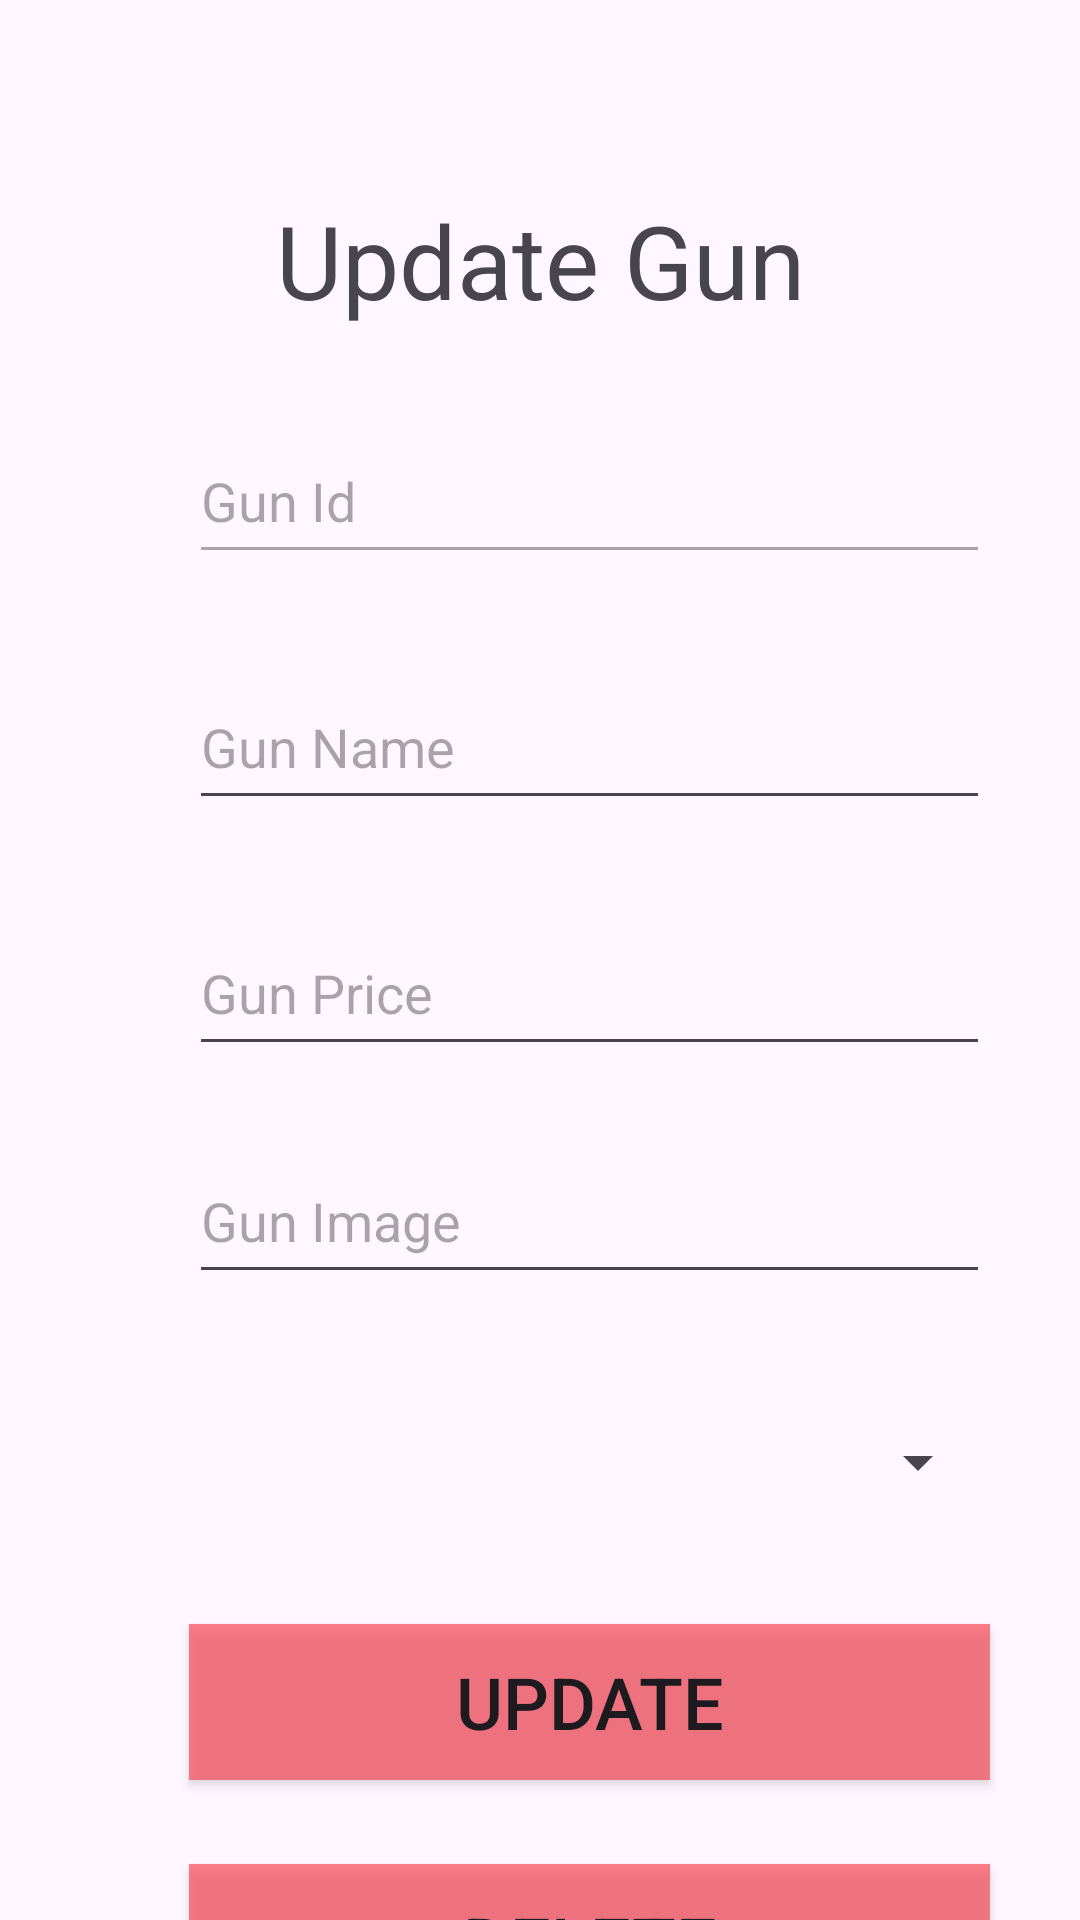

Android layout source for this screen:
<!-- AndroidManifest.xml: application theme Theme.PRM392_FinalProject -->
<!-- res/layout/activity_update_gun.xml -->
<?xml version="1.0" encoding="utf-8"?>
<androidx.constraintlayout.widget.ConstraintLayout xmlns:android="http://schemas.android.com/apk/res/android"
    xmlns:app="http://schemas.android.com/apk/res-auto"
    xmlns:tools="http://schemas.android.com/tools"
    android:layout_width="match_parent"
    android:layout_height="match_parent"
    tools:context=".AddGunActivity">

    <androidx.appcompat.widget.AppCompatButton
        android:id="@+id/btnBackGun2"
        android:layout_width="267dp"
        android:layout_height="52dp"
        android:layout_marginStart="63dp"
        android:layout_marginTop="28dp"
        android:layout_marginEnd="63dp"
        android:background="#ABFA4451"
        android:backgroundTint="@null"
        android:text="Back"
        android:textSize="24sp"
        app:layout_constraintEnd_toEndOf="parent"
        app:layout_constraintHorizontal_bias="0.0"
        app:layout_constraintStart_toStartOf="parent"
        app:layout_constraintTop_toBottomOf="@+id/btnDeleteGun" />

    <androidx.appcompat.widget.AppCompatButton
        android:id="@+id/btnDeleteGun"
        android:layout_width="267dp"
        android:layout_height="52dp"
        android:layout_marginStart="63dp"
        android:layout_marginTop="28dp"
        android:layout_marginEnd="63dp"
        android:background="#ABFA4451"
        android:backgroundTint="@null"
        android:text="Delete"
        android:textSize="24sp"
        app:layout_constraintEnd_toEndOf="parent"
        app:layout_constraintHorizontal_bias="0.0"
        app:layout_constraintStart_toStartOf="parent"
        app:layout_constraintTop_toBottomOf="@+id/btnUpdateGun" />

    <EditText
        android:id="@+id/edtUpdateGunId"
        android:layout_width="267dp"
        android:layout_height="52dp"
        android:layout_marginStart="63dp"
        android:layout_marginTop="30dp"
        android:layout_marginEnd="63dp"
        android:ems="10"
        android:enabled="false"
        android:hint="Gun Id"
        android:inputType="text"
        app:layout_constraintEnd_toEndOf="parent"
        app:layout_constraintHorizontal_bias="0.0"
        app:layout_constraintStart_toStartOf="parent"
        app:layout_constraintTop_toBottomOf="@+id/textView6" />

    <androidx.appcompat.widget.AppCompatButton
        android:id="@+id/btnUpdateGun"
        android:layout_width="267dp"
        android:layout_height="52dp"
        android:layout_marginStart="63dp"
        android:layout_marginTop="28dp"
        android:layout_marginEnd="63dp"
        android:background="#ABFA4451"
        android:backgroundTint="@null"
        android:text="Update"
        android:textSize="24sp"
        app:layout_constraintEnd_toEndOf="parent"
        app:layout_constraintHorizontal_bias="0.0"
        app:layout_constraintStart_toStartOf="parent"
        app:layout_constraintTop_toBottomOf="@+id/spinnerUpdateBundle" />

    <EditText
        android:id="@+id/edtUpdateGunImage"
        android:layout_width="267dp"
        android:layout_height="52dp"
        android:layout_marginStart="63dp"
        android:layout_marginTop="24dp"
        android:layout_marginEnd="63dp"
        android:ems="10"
        android:hint="Gun Image"
        android:inputType="text"
        app:layout_constraintEnd_toEndOf="parent"
        app:layout_constraintHorizontal_bias="0.0"
        app:layout_constraintStart_toStartOf="parent"
        app:layout_constraintTop_toBottomOf="@+id/edtUpdateGunPrice" />

    <EditText
        android:id="@+id/edtUpdateGunName"
        android:layout_width="267dp"
        android:layout_height="52dp"
        android:layout_marginStart="63dp"
        android:layout_marginTop="30dp"
        android:layout_marginEnd="63dp"
        android:ems="10"
        android:hint="Gun Name"
        android:inputType="text"
        app:layout_constraintEnd_toEndOf="parent"
        app:layout_constraintHorizontal_bias="0.0"
        app:layout_constraintStart_toStartOf="parent"
        app:layout_constraintTop_toBottomOf="@+id/edtUpdateGunId" />

    <Spinner
        android:id="@+id/spinnerUpdateBundle"
        android:layout_width="267dp"
        android:layout_height="52dp"
        android:layout_marginStart="63dp"
        android:layout_marginTop="30dp"
        android:layout_marginEnd="63dp"
        app:layout_constraintEnd_toEndOf="parent"
        app:layout_constraintHorizontal_bias="0.0"
        app:layout_constraintStart_toStartOf="parent"
        app:layout_constraintTop_toBottomOf="@+id/edtUpdateGunImage" />

    <EditText
        android:id="@+id/edtUpdateGunPrice"
        android:layout_width="267dp"
        android:layout_height="52dp"
        android:layout_marginStart="63dp"
        android:layout_marginTop="30dp"
        android:layout_marginEnd="63dp"
        android:ems="10"
        android:hint="Gun Price"
        android:inputType="text"
        app:layout_constraintEnd_toEndOf="parent"
        app:layout_constraintHorizontal_bias="0.0"
        app:layout_constraintStart_toStartOf="parent"
        app:layout_constraintTop_toBottomOf="@+id/edtUpdateGunName" />

    <TextView
        android:id="@+id/textView6"
        android:layout_width="wrap_content"
        android:layout_height="wrap_content"
        android:layout_marginStart="166dp"
        android:layout_marginTop="64dp"
        android:layout_marginEnd="169dp"
        android:text="Update Gun"
        android:textSize="34sp"
        app:layout_constraintEnd_toEndOf="parent"
        app:layout_constraintHorizontal_bias="0.489"
        app:layout_constraintStart_toStartOf="parent"
        app:layout_constraintTop_toTopOf="parent" />

</androidx.constraintlayout.widget.ConstraintLayout>
<!-- resources referenced by this layout -->
<resources>
  <style name="Theme.PRM392_FinalProject" parent="Base.Theme.PRM392_FinalProject" />
  <style name="Base.Theme.PRM392_FinalProject" parent="Theme.Material3.DayNight">
          
          
          <item name="colorPrimaryDark">@color/black</item>
      </style>
  <color name="black">#FF000000</color>
</resources>
